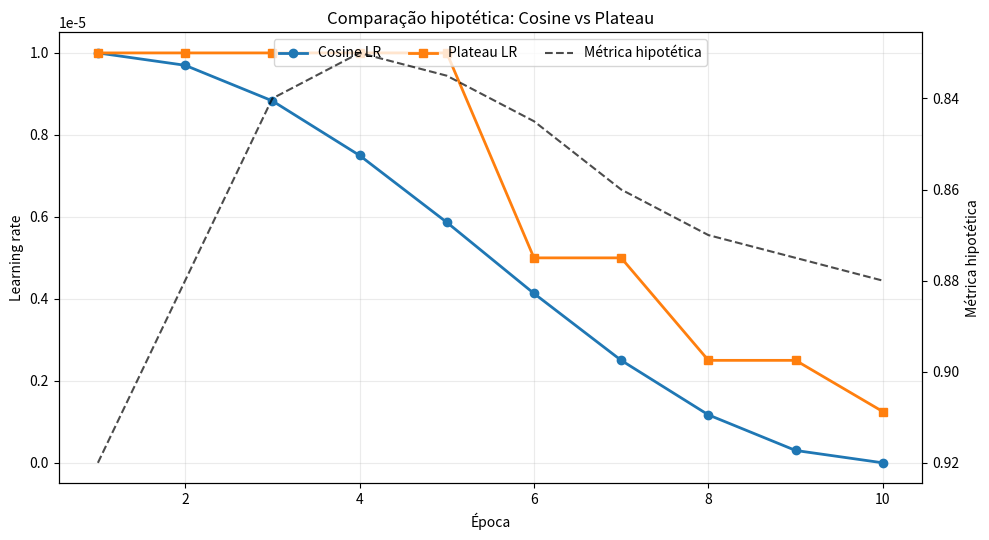

This chart was generated by the following Python code:
#!/usr/bin/env python3
"""
Gera uma comparação hipotética entre schedulers de learning rate:
- CosineAnnealingLR
- ReduceLROnPlateau

A ideia é visualizar como cada scheduler se comporta quando a métrica
val_loss/val_eer melhora no começo e depois entra em plateau/piora.

Saídas padrão:
- analysis/scheduler_comparison/scheduler_comparison.csv
- analysis/scheduler_comparison/scheduler_comparison.md
- analysis/scheduler_comparison/scheduler_comparison.png

Uso exemplo:
    python scripts/analysis/generate_scheduler_comparison_report.py \
        --epochs 10 \
        --initial-lr 1e-5 \
        --factor 0.5 \
        --patience 1
"""

from __future__ import annotations

import argparse
import csv
import math
from dataclasses import dataclass
from pathlib import Path
from typing import Iterable


DEFAULT_METRIC_SEQ = [
    0.92,
    0.88,
    0.84,
    0.83,
    0.835,
    0.845,
    0.86,
    0.87,
    0.875,
    0.88,
]


@dataclass(frozen=True)
class SchedulerPoint:
    epoch: int
    metric: float
    cosine_lr: float
    plateau_lr: float
    plateau_reduced: bool


def _parse_float_list(raw: str | None) -> list[float]:
    if not raw:
        return []
    values: list[float] = []
    for item in raw.split(","):
        item = item.strip()
        if not item:
            continue
        values.append(float(item))
    return values


def cosine_lr(initial_lr: float, epoch_idx: int, epochs: int) -> float:
    if epochs <= 1:
        return initial_lr
    # CosineAnnealingLR (forma fechada): lr = eta_min + 0.5*(base_lr-eta_min)*(1 + cos(pi * t/T_max))
    # Aqui eta_min = 0.
    t = min(epoch_idx, epochs)
    return initial_lr * 0.5 * (1.0 + math.cos(math.pi * t / epochs))


def plateau_lrs(
    initial_lr: float,
    metrics: Iterable[float],
    factor: float,
    patience: int,
    min_lr: float,
    threshold: float,
) -> list[tuple[float, bool]]:
    best = None
    bad_epochs = 0
    lr = initial_lr
    out: list[tuple[float, bool]] = []

    for metric in metrics:
        reduced = False

        is_improvement = False
        if best is None:
            is_improvement = True
        else:
            # Considera melhoria apenas se a métrica cai mais do que threshold.
            is_improvement = metric < (best - threshold)

        if is_improvement:
            best = metric
            bad_epochs = 0
        else:
            bad_epochs += 1
            if bad_epochs > patience:
                new_lr = max(lr * factor, min_lr)
                if new_lr < lr:
                    lr = new_lr
                    reduced = True
                bad_epochs = 0

        out.append((lr, reduced))

    return out


def build_points(
    epochs: int,
    initial_lr: float,
    factor: float,
    patience: int,
    metric_seq: list[float],
    min_lr: float,
    threshold: float,
) -> list[SchedulerPoint]:
    if not metric_seq:
        metric_seq = DEFAULT_METRIC_SEQ[:epochs]
    if len(metric_seq) < epochs:
        metric_seq = metric_seq + [metric_seq[-1]] * (epochs - len(metric_seq))
    metric_seq = metric_seq[:epochs]

    plateau = plateau_lrs(
        initial_lr=initial_lr,
        metrics=metric_seq,
        factor=factor,
        patience=patience,
        min_lr=min_lr,
        threshold=threshold,
    )

    points: list[SchedulerPoint] = []
    for idx in range(epochs):
        points.append(
            SchedulerPoint(
                epoch=idx + 1,
                metric=metric_seq[idx],
                cosine_lr=cosine_lr(initial_lr, idx, epochs - 1),
                plateau_lr=plateau[idx][0],
                plateau_reduced=plateau[idx][1],
            )
        )
    return points


def write_csv(path: Path, points: list[SchedulerPoint]) -> None:
    with path.open("w", newline="", encoding="utf-8") as handle:
        writer = csv.writer(handle)
        writer.writerow(["epoch", "metric", "cosine_lr", "plateau_lr", "plateau_reduced"])
        for p in points:
            writer.writerow([
                p.epoch,
                f"{p.metric:.6f}",
                f"{p.cosine_lr:.12g}",
                f"{p.plateau_lr:.12g}",
                int(p.plateau_reduced),
            ])


def write_markdown(path: Path, points: list[SchedulerPoint], initial_lr: float, factor: float, patience: int) -> None:
    cosine_end = points[-1].cosine_lr
    plateau_end = points[-1].plateau_lr
    reductions = sum(1 for p in points if p.plateau_reduced)

    lines = []
    lines.append("# Comparação hipotética de schedulers")
    lines.append("")
    lines.append("## Configuração")
    lines.append(f"- Learning rate inicial: `{initial_lr:.12g}`")
    lines.append(f"- ReduceLROnPlateau: factor=`{factor}` | patience=`{patience}`")
    lines.append(f"- Épocas simuladas: `{len(points)}`")
    lines.append("")
    lines.append("## Leitura rápida")
    lines.append(f"- Cosine termina em `{cosine_end:.12g}`.")
    lines.append(f"- Plateau termina em `{plateau_end:.12g}` com `{reductions}` reduções.")
    lines.append("")
    lines.append("## Interpretação")
    lines.append("- `cosine` faz uma queda suave e previsível ao longo das épocas.")
    lines.append("- `plateau` mantém a LR até a métrica estagnar e só então reduz por fator multiplicativo.")
    lines.append("- Em cenários com melhoria inicial seguida de piora, `plateau` reage mais diretamente ao sinal de validação.")
    lines.append("")
    lines.append("## Próxima decisão prática")
    lines.append("- Se a validação oscila e piora cedo, `plateau` tende a ser mais adaptativo.")
    lines.append("- Se você quer uma agenda determinística sem depender da métrica, `cosine` é mais previsível.")

    path.write_text("\n".join(lines) + "\n", encoding="utf-8")


def write_plot(path: Path, points: list[SchedulerPoint], title: str) -> None:
    try:
        import matplotlib.pyplot as plt  # type: ignore[reportMissingImports]
    except ImportError:
        print("[WARN] matplotlib não está disponível; plot PNG não será gerado.")
        return

    epochs = [p.epoch for p in points]
    cosine = [p.cosine_lr for p in points]
    plateau = [p.plateau_lr for p in points]
    metric = [p.metric for p in points]

    fig, ax1 = plt.subplots(figsize=(10, 5.5))

    ax1.plot(epochs, cosine, marker="o", label="Cosine LR", linewidth=2)
    ax1.plot(epochs, plateau, marker="s", label="Plateau LR", linewidth=2)
    ax1.set_xlabel("Época")
    ax1.set_ylabel("Learning rate")
    ax1.set_title(title)
    ax1.grid(True, alpha=0.25)
    ax1.legend(loc="upper right")

    ax2 = ax1.twinx()
    ax2.plot(epochs, metric, color="black", linestyle="--", alpha=0.7, label="Métrica hipotética")
    ax2.set_ylabel("Métrica hipotética")
    ax2.invert_yaxis()

    lines, labels = ax1.get_legend_handles_labels()
    lines2, labels2 = ax2.get_legend_handles_labels()
    ax1.legend(lines + lines2, labels + labels2, loc="upper center", ncol=3)

    fig.tight_layout()
    fig.savefig(path, dpi=180)
    plt.close(fig)


def main() -> None:
    parser = argparse.ArgumentParser(description="Comparação hipotética entre CosineAnnealingLR e ReduceLROnPlateau")
    parser.add_argument("--epochs", type=int, default=10)
    parser.add_argument("--initial-lr", type=float, default=1e-5)
    parser.add_argument("--factor", type=float, default=0.5)
    parser.add_argument("--patience", type=int, default=1)
    parser.add_argument("--min-lr", type=float, default=1e-7)
    parser.add_argument("--threshold", type=float, default=1e-4)
    parser.add_argument(
        "--metric-seq",
        default=",".join(str(v) for v in DEFAULT_METRIC_SEQ),
        help="Sequência hipotética de métrica (val_loss ou val_eer) separada por vírgulas",
    )
    parser.add_argument(
        "--output-dir",
        default="analysis/scheduler_comparison",
        help="Diretório de saída",
    )
    args = parser.parse_args()

    metric_seq = _parse_float_list(args.metric_seq)
    points = build_points(
        epochs=args.epochs,
        initial_lr=args.initial_lr,
        factor=args.factor,
        patience=args.patience,
        metric_seq=metric_seq,
        min_lr=args.min_lr,
        threshold=args.threshold,
    )

    out_dir = Path(args.output_dir)
    out_dir.mkdir(parents=True, exist_ok=True)

    csv_path = out_dir / "scheduler_comparison.csv"
    md_path = out_dir / "scheduler_comparison.md"
    png_path = out_dir / "scheduler_comparison.png"

    write_csv(csv_path, points)
    write_markdown(md_path, points, args.initial_lr, args.factor, args.patience)
    write_plot(png_path, points, "Comparação hipotética: Cosine vs Plateau")

    print("=" * 80)
    print("Comparação hipotética de schedulers gerada com sucesso")
    print("=" * 80)
    print(f"CSV: {csv_path}")
    print(f"Markdown: {md_path}")
    print(f"Plot: {png_path}")


if __name__ == "__main__":
    main()
